2-way image classification set "ISIC_2018_TEST" from GitHub (antoineverier/PAF-Namas); label vocabulary: benign, malignant.

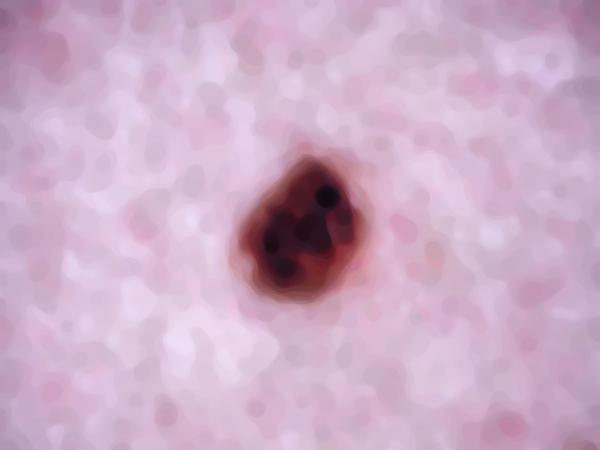
Label: benign

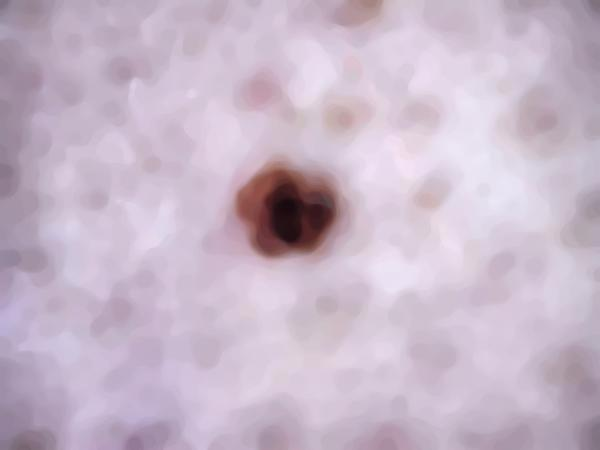
Label: malignant

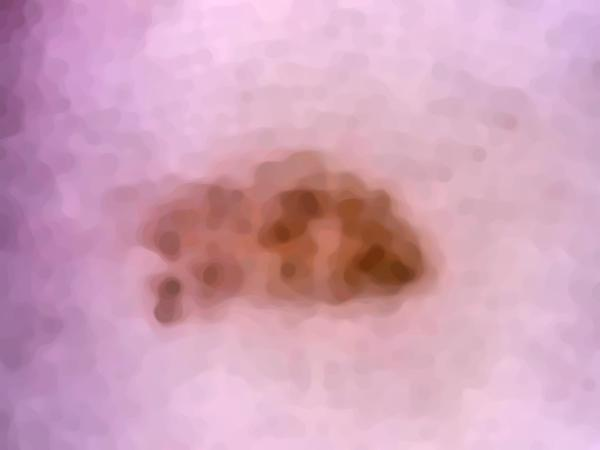
Label: benign

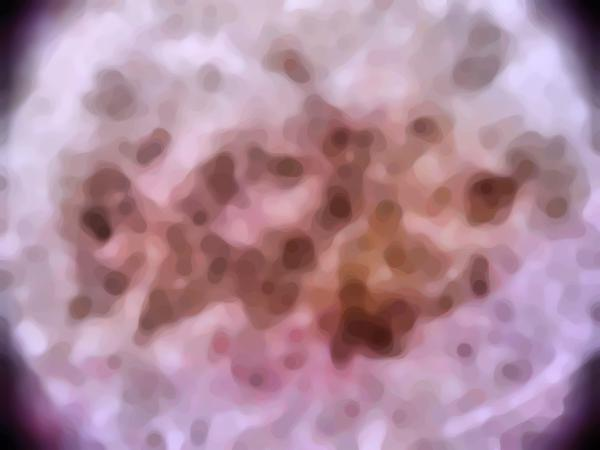
Label: malignant

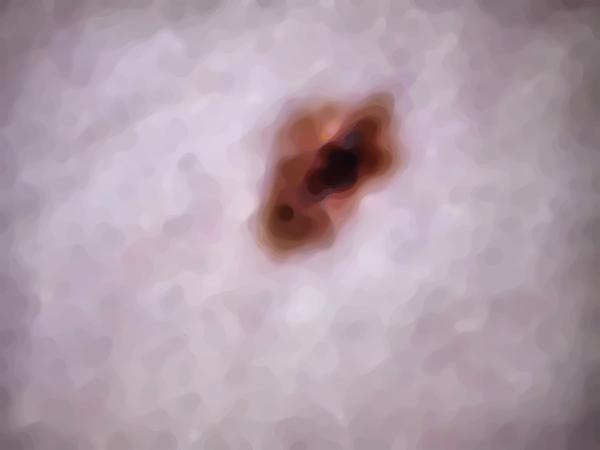
Label: benign

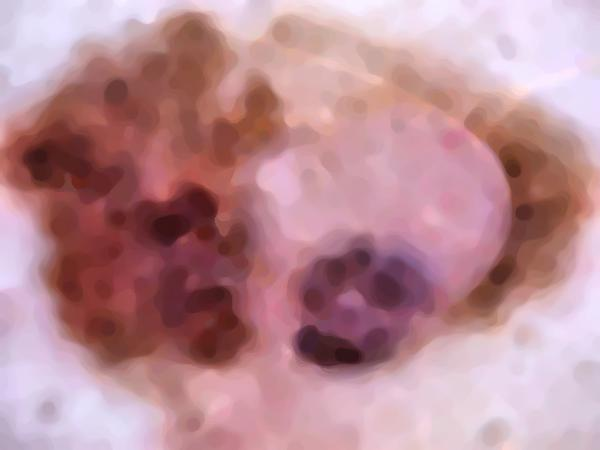
Label: malignant
